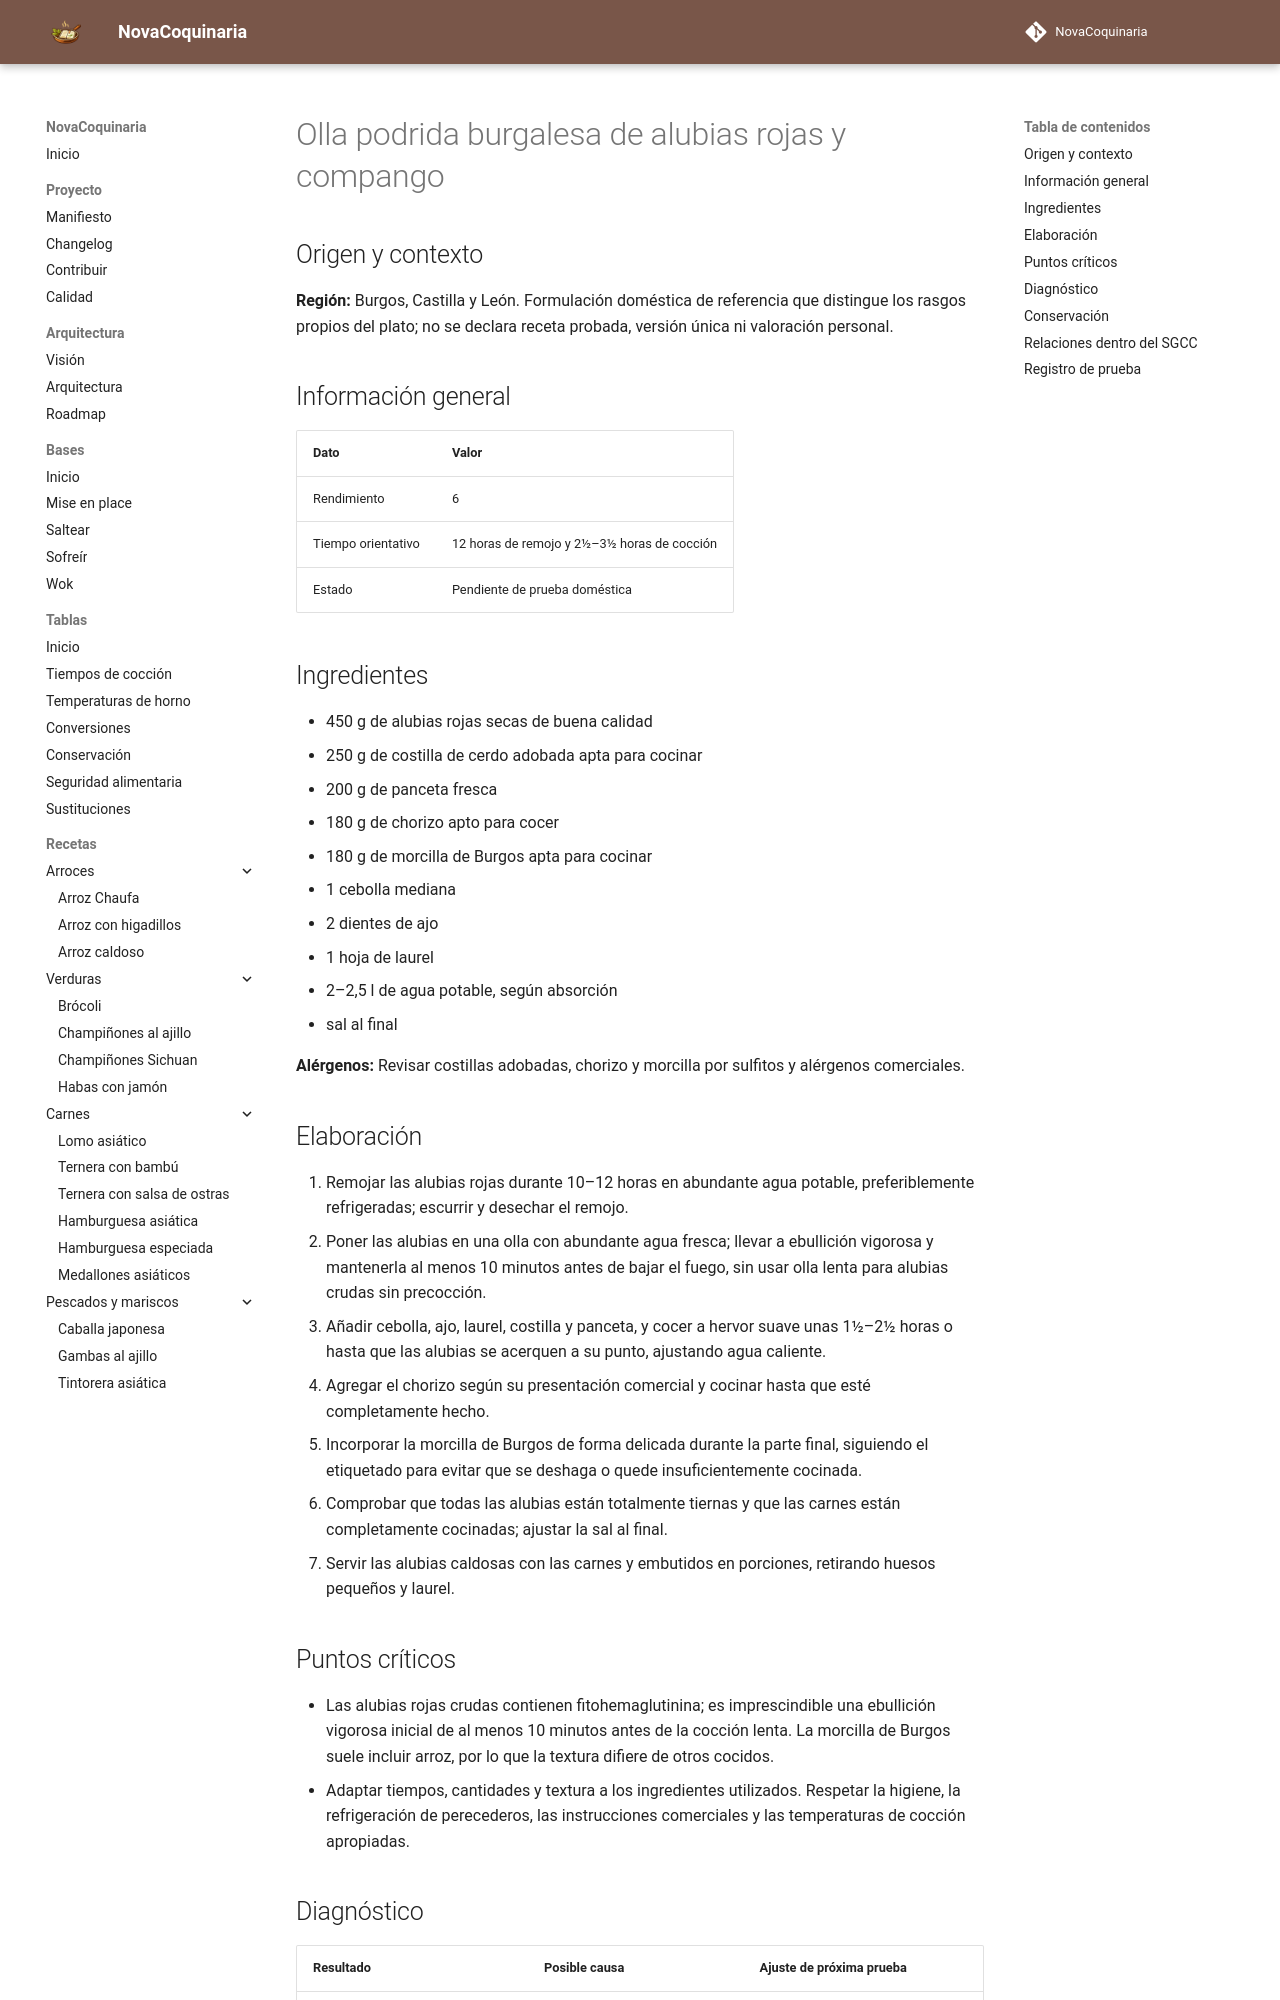

repository: fran-eliot/NovaCoquinaria · page: 03_Legumbres/olla_podrida_burgalesa_de_alubias_rojas_y_compango.html · generator: mkdocs

---
id: REC-504
tipo: receta
titulo: Olla podrida burgalesa de alubias rojas y compango
categoria: Legumbres
estado: borrador
version: 1.0.0
ultima_revision: 2026-11-15
etiquetas:
  - cocina-espanola
  - tradicional
  - receta-propuesta
  - pendiente-de-prueba
---

# Olla podrida burgalesa de alubias rojas y compango

## Origen y contexto

**Región:** Burgos, Castilla y León. Formulación doméstica de referencia que distingue los rasgos propios del plato; no se declara receta probada, versión única ni valoración personal.

## Información general

| Dato | Valor |
|---|---|
| Rendimiento | 6 |
| Tiempo orientativo | 12 horas de remojo y 2½–3½ horas de cocción |
| Estado | Pendiente de prueba doméstica |

## Ingredientes

- 450 g de alubias rojas secas de buena calidad
- 250 g de costilla de cerdo adobada apta para cocinar
- 200 g de panceta fresca
- 180 g de chorizo apto para cocer
- 180 g de morcilla de Burgos apta para cocinar
- 1 cebolla mediana
- 2 dientes de ajo
- 1 hoja de laurel
- 2–2,5 l de agua potable, según absorción
- sal al final

**Alérgenos:** Revisar costillas adobadas, chorizo y morcilla por sulfitos y alérgenos comerciales.

## Elaboración

1. Remojar las alubias rojas durante 10–12 horas en abundante agua potable, preferiblemente refrigeradas; escurrir y desechar el remojo.
2. Poner las alubias en una olla con abundante agua fresca; llevar a ebullición vigorosa y mantenerla al menos 10 minutos antes de bajar el fuego, sin usar olla lenta para alubias crudas sin precocción.
3. Añadir cebolla, ajo, laurel, costilla y panceta, y cocer a hervor suave unas 1½–2½ horas o hasta que las alubias se acerquen a su punto, ajustando agua caliente.
4. Agregar el chorizo según su presentación comercial y cocinar hasta que esté completamente hecho.
5. Incorporar la morcilla de Burgos de forma delicada durante la parte final, siguiendo el etiquetado para evitar que se deshaga o quede insuficientemente cocinada.
6. Comprobar que todas las alubias están totalmente tiernas y que las carnes están completamente cocinadas; ajustar la sal al final.
7. Servir las alubias caldosas con las carnes y embutidos en porciones, retirando huesos pequeños y laurel.

## Puntos críticos

- Las alubias rojas crudas contienen fitohemaglutinina; es imprescindible una ebullición vigorosa inicial de al menos 10 minutos antes de la cocción lenta. La morcilla de Burgos suele incluir arroz, por lo que la textura difiere de otros cocidos.
- Adaptar tiempos, cantidades y textura a los ingredientes utilizados. Respetar la higiene, la refrigeración de perecederos, las instrucciones comerciales y las temperaturas de cocción apropiadas.
